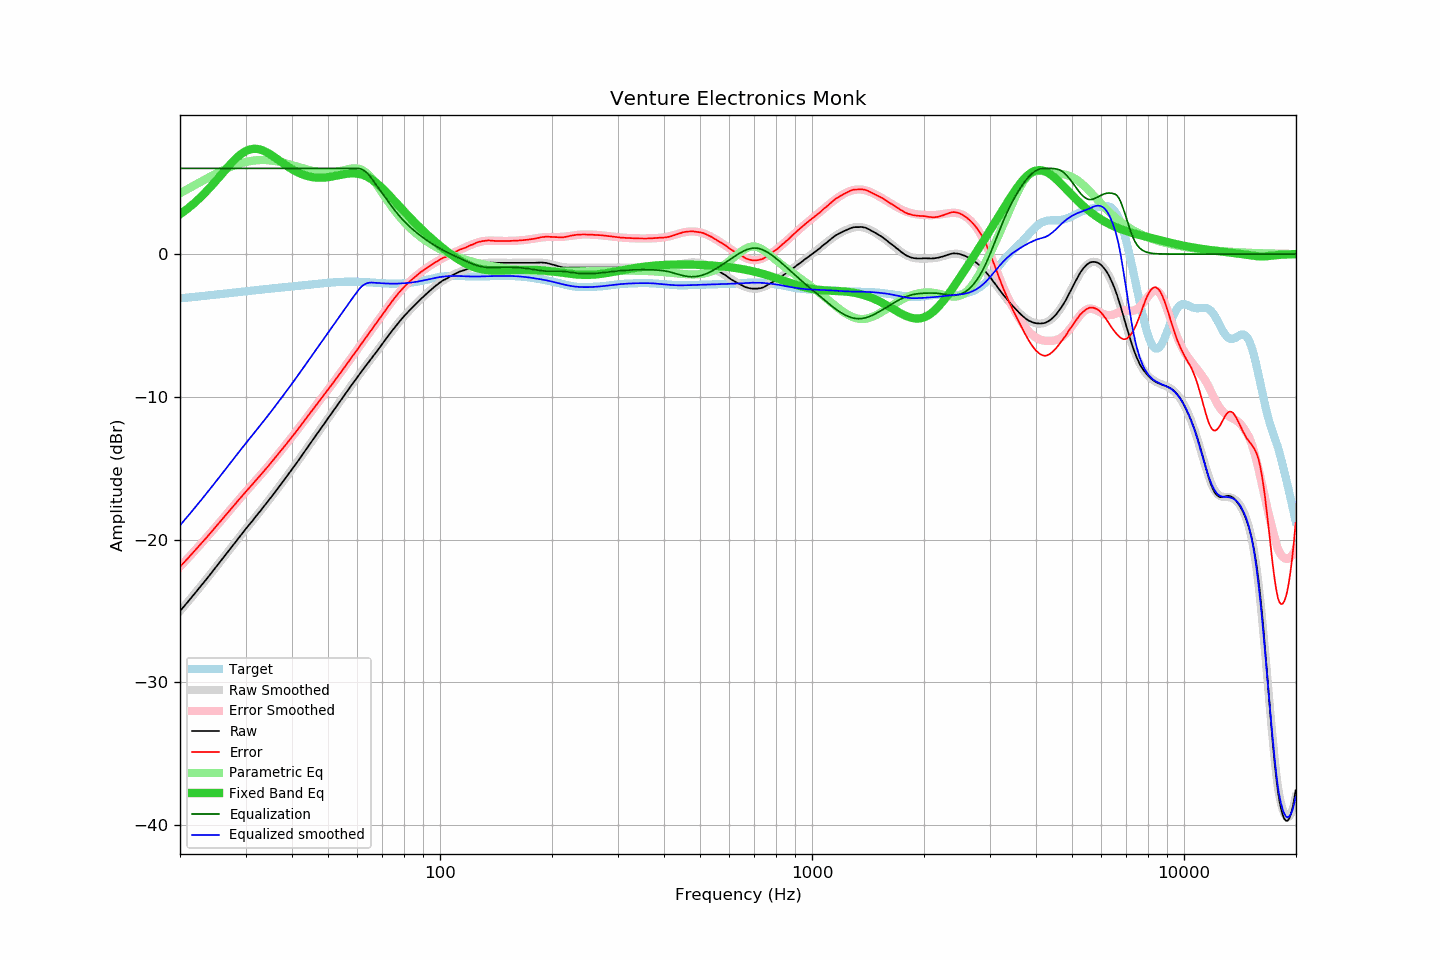

The data file committed next to this chart (first rows):
frequency, raw, error, smoothed, error_smoothed, equalization, parametric_eq, equalized_raw, equalized_smoothed, target
20.00, -25.00, -21.90, -25.00, -21.90, 6.00, 2.79, -19.00, -19.00, -3.10
20.20, -24.87, -21.78, -24.87, -21.78, 6.00, 2.87, -18.87, -18.87, -3.09
20.40, -24.73, -21.65, -24.74, -21.66, 6.00, 2.95, -18.73, -18.74, -3.08
20.61, -24.60, -21.54, -24.61, -21.54, 6.00, 3.03, -18.60, -18.61, -3.07
20.81, -24.47, -21.41, -24.47, -21.41, 6.00, 3.12, -18.47, -18.47, -3.06
21.02, -24.34, -21.30, -24.34, -21.29, 6.00, 3.20, -18.34, -18.34, -3.05
21.23, -24.20, -21.17, -24.20, -21.17, 6.00, 3.30, -18.20, -18.20, -3.03
21.44, -24.07, -21.05, -24.07, -21.05, 6.00, 3.39, -18.07, -18.07, -3.02
21.66, -23.93, -20.92, -23.93, -20.92, 6.00, 3.48, -17.93, -17.93, -3.01
21.87, -23.80, -20.80, -23.80, -20.80, 6.00, 3.58, -17.80, -17.80, -3.00
22.09, -23.66, -20.67, -23.66, -20.67, 6.00, 3.68, -17.66, -17.66, -2.99
22.31, -23.52, -20.54, -23.52, -20.55, 6.00, 3.79, -17.52, -17.52, -2.98
22.54, -23.38, -20.42, -23.39, -20.42, 6.00, 3.89, -17.38, -17.39, -2.96
22.76, -23.25, -20.30, -23.25, -20.30, 6.00, 4.00, -17.25, -17.25, -2.95
22.99, -23.11, -20.17, -23.11, -20.17, 6.00, 4.11, -17.11, -17.11, -2.94
23.22, -22.97, -20.04, -22.97, -20.04, 6.00, 4.23, -16.97, -16.97, -2.93
23.45, -22.83, -19.92, -22.83, -19.92, 6.00, 4.34, -16.83, -16.83, -2.91
23.69, -22.69, -19.79, -22.69, -19.79, 6.00, 4.46, -16.69, -16.69, -2.90
23.92, -22.55, -19.66, -22.55, -19.66, 6.00, 4.58, -16.55, -16.55, -2.89
24.16, -22.40, -19.52, -22.41, -19.53, 6.00, 4.70, -16.40, -16.41, -2.88
24.40, -22.26, -19.40, -22.27, -19.40, 6.00, 4.83, -16.26, -16.27, -2.86
24.65, -22.12, -19.27, -22.12, -19.27, 6.00, 4.96, -16.12, -16.12, -2.85
24.89, -21.98, -19.14, -21.98, -19.14, 6.00, 5.08, -15.98, -15.98, -2.84
25.14, -21.84, -19.01, -21.84, -19.01, 6.00, 5.21, -15.84, -15.84, -2.83
25.39, -21.69, -18.87, -21.69, -18.88, 6.00, 5.34, -15.69, -15.69, -2.82
25.65, -21.55, -18.75, -21.55, -18.74, 6.00, 5.48, -15.55, -15.55, -2.80
25.91, -21.41, -18.61, -21.40, -18.61, 6.00, 5.61, -15.41, -15.40, -2.79
26.16, -21.26, -18.48, -21.26, -18.48, 6.00, 5.74, -15.26, -15.26, -2.78
26.43, -21.11, -18.35, -21.12, -18.35, 6.00, 5.87, -15.11, -15.12, -2.77
26.69, -20.97, -18.22, -20.97, -18.21, 6.00, 6.00, -14.97, -14.97, -2.76
26.96, -20.82, -18.08, -20.83, -18.08, 6.00, 6.13, -14.82, -14.83, -2.74
27.23, -20.68, -17.95, -20.68, -17.95, 6.00, 6.25, -14.68, -14.68, -2.73
27.50, -20.53, -17.81, -20.53, -17.81, 6.00, 6.37, -14.53, -14.53, -2.72
27.77, -20.39, -17.68, -20.39, -17.68, 6.00, 6.49, -14.39, -14.39, -2.71
28.05, -20.24, -17.55, -20.24, -17.55, 6.00, 6.61, -14.24, -14.24, -2.70
28.33, -20.10, -17.42, -20.10, -17.42, 6.00, 6.71, -14.10, -14.10, -2.68
28.62, -19.95, -17.28, -19.95, -17.28, 6.00, 6.82, -13.95, -13.95, -2.67
28.90, -19.81, -17.15, -19.81, -17.15, 6.00, 6.91, -13.81, -13.81, -2.66
29.19, -19.66, -17.02, -19.67, -17.02, 6.00, 7.00, -13.66, -13.67, -2.64
29.48, -19.52, -16.89, -19.52, -16.89, 6.00, 7.08, -13.52, -13.52, -2.63
29.78, -19.37, -16.75, -19.38, -16.76, 6.00, 7.15, -13.37, -13.38, -2.62
30.08, -19.23, -16.63, -19.24, -16.64, 6.00, 7.21, -13.23, -13.24, -2.61
30.38, -19.09, -16.50, -19.10, -16.51, 6.00, 7.27, -13.09, -13.10, -2.59
30.68, -18.96, -16.38, -18.96, -16.38, 6.00, 7.31, -12.96, -12.96, -2.58
30.99, -18.83, -16.27, -18.82, -16.25, 6.00, 7.34, -12.83, -12.82, -2.57
31.30, -18.69, -16.14, -18.68, -16.13, 6.00, 7.36, -12.69, -12.68, -2.56
31.61, -18.54, -16.00, -18.54, -16.00, 6.00, 7.37, -12.54, -12.54, -2.54
31.93, -18.40, -15.88, -18.40, -15.87, 6.00, 7.37, -12.40, -12.40, -2.53
32.24, -18.26, -15.74, -18.27, -15.75, 6.00, 7.36, -12.26, -12.27, -2.52
32.57, -18.12, -15.62, -18.13, -15.62, 6.00, 7.34, -12.12, -12.13, -2.50
32.89, -17.99, -15.50, -17.98, -15.49, 6.00, 7.32, -11.99, -11.98, -2.49
33.22, -17.84, -15.36, -17.84, -15.36, 6.00, 7.28, -11.84, -11.84, -2.48
33.55, -17.70, -15.23, -17.70, -15.23, 6.00, 7.24, -11.70, -11.70, -2.47
33.89, -17.56, -15.11, -17.56, -15.10, 6.00, 7.18, -11.56, -11.56, -2.46
34.23, -17.41, -14.97, -17.41, -14.97, 6.00, 7.13, -11.41, -11.41, -2.45
34.57, -17.27, -14.84, -17.27, -14.84, 6.00, 7.06, -11.27, -11.27, -2.43
34.92, -17.12, -14.70, -17.13, -14.70, 6.00, 6.99, -11.12, -11.13, -2.42
35.27, -16.98, -14.57, -16.98, -14.57, 6.00, 6.92, -10.98, -10.98, -2.41
35.62, -16.83, -14.43, -16.83, -14.43, 6.00, 6.85, -10.83, -10.83, -2.40
35.97, -16.68, -14.29, -16.69, -14.30, 6.00, 6.77, -10.68, -10.69, -2.39
... 635 more rows
